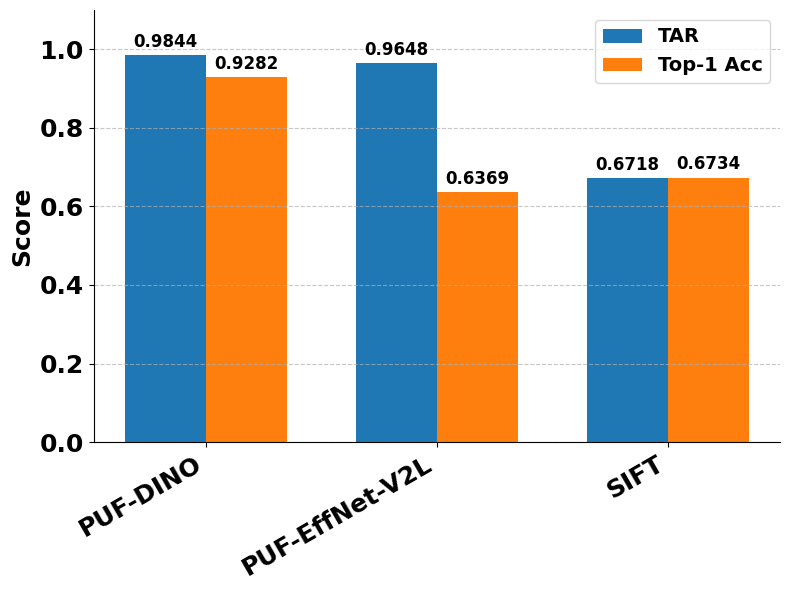
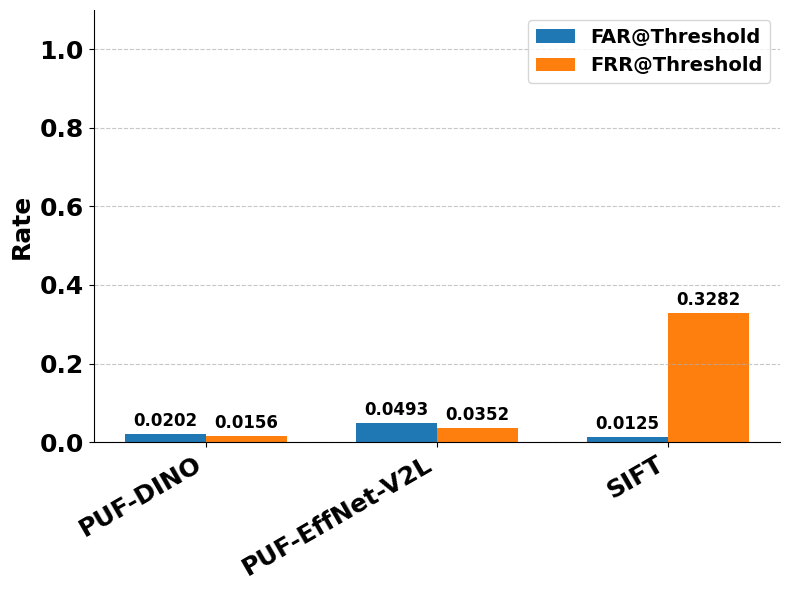

Write Python code to recreate these figures, in order.
import matplotlib.pyplot as plt
import numpy as np

# Set global font family and size configurations
plt.rcParams['font.sans-serif'] = ['Arial']
plt.rcParams['axes.unicode_minus'] = False

# Model names and metrics based on user data
models = ['PUF-DINO', 'PUF-EffNet-V2L', 'SIFT']
tar_data = [0.9844, 0.9648, 0.6718]
top1_acc_data = [0.9282, 0.6369, 0.6734]
far_data = [0.0202, 0.0493, 0.0125]
frr_data = [0.0156, 0.0352, 0.3282]

x = np.arange(len(models))
width = 0.35

def autolabel(rects, ax):
    for rect in rects:
        height = rect.get_height()
        ax.annotate(f'{height:.4f}',
                    xy=(rect.get_x() + rect.get_width() / 2, height),
                    xytext=(0, 3),
                    textcoords="offset points",
                    ha='center', va='bottom', fontsize=12, fontname='Arial', fontweight='bold')

# ----------------- Figure 1: TAR and Top-1 Acc -----------------
fig, ax = plt.subplots(figsize=(8, 6))

rects1 = ax.bar(x - width/2, tar_data, width, label='TAR')
rects2 = ax.bar(x + width/2, top1_acc_data, width, label='Top-1 Acc')

ax.set_ylabel('Score', fontsize=18, fontname='Arial', fontweight='bold')
ax.set_xticks(x)
ax.set_xticklabels(models, fontsize=18, fontname='Arial', fontweight='bold', rotation=30, ha='right')
ax.tick_params(axis='y', labelsize=18)
for label in ax.get_yticklabels():
    label.set_fontname('Arial')
    label.set_weight('bold')

ax.legend(fontsize=14, prop={'family': 'Arial', 'size': 14, 'weight': 'bold'})
ax.set_ylim(0, 1.1)
ax.grid(axis='y', linestyle='--', alpha=0.7)

autolabel(rects1, ax)
autolabel(rects2, ax)

ax.spines['top'].set_visible(False)
ax.spines['right'].set_visible(False)

plt.tight_layout()
plt.savefig('tar_top1_comparison.png', dpi=300)
plt.show()

# ----------------- Figure 2: FAR and FRR -----------------
fig, ax = plt.subplots(figsize=(8, 6))

rects1 = ax.bar(x - width/2, far_data, width, label='FAR@Threshold')
rects2 = ax.bar(x + width/2, frr_data, width, label='FRR@Threshold')

ax.set_ylabel('Rate', fontsize=18, fontname='Arial', fontweight='bold')
ax.set_xticks(x)
ax.set_xticklabels(models, fontsize=18, fontname='Arial', fontweight='bold', rotation=30, ha='right')
ax.tick_params(axis='y', labelsize=18)
for label in ax.get_yticklabels():
    label.set_fontname('Arial')
    label.set_weight('bold')

ax.legend(fontsize=14, prop={'family': 'Arial', 'size': 14, 'weight': 'bold'})
ax.set_ylim(0, 1.1)
ax.grid(axis='y', linestyle='--', alpha=0.7)

autolabel(rects1, ax)
autolabel(rects2, ax)

ax.spines['top'].set_visible(False)
ax.spines['right'].set_visible(False)

plt.tight_layout()
plt.savefig('far_frr_comparison.png', dpi=300)
plt.show()
